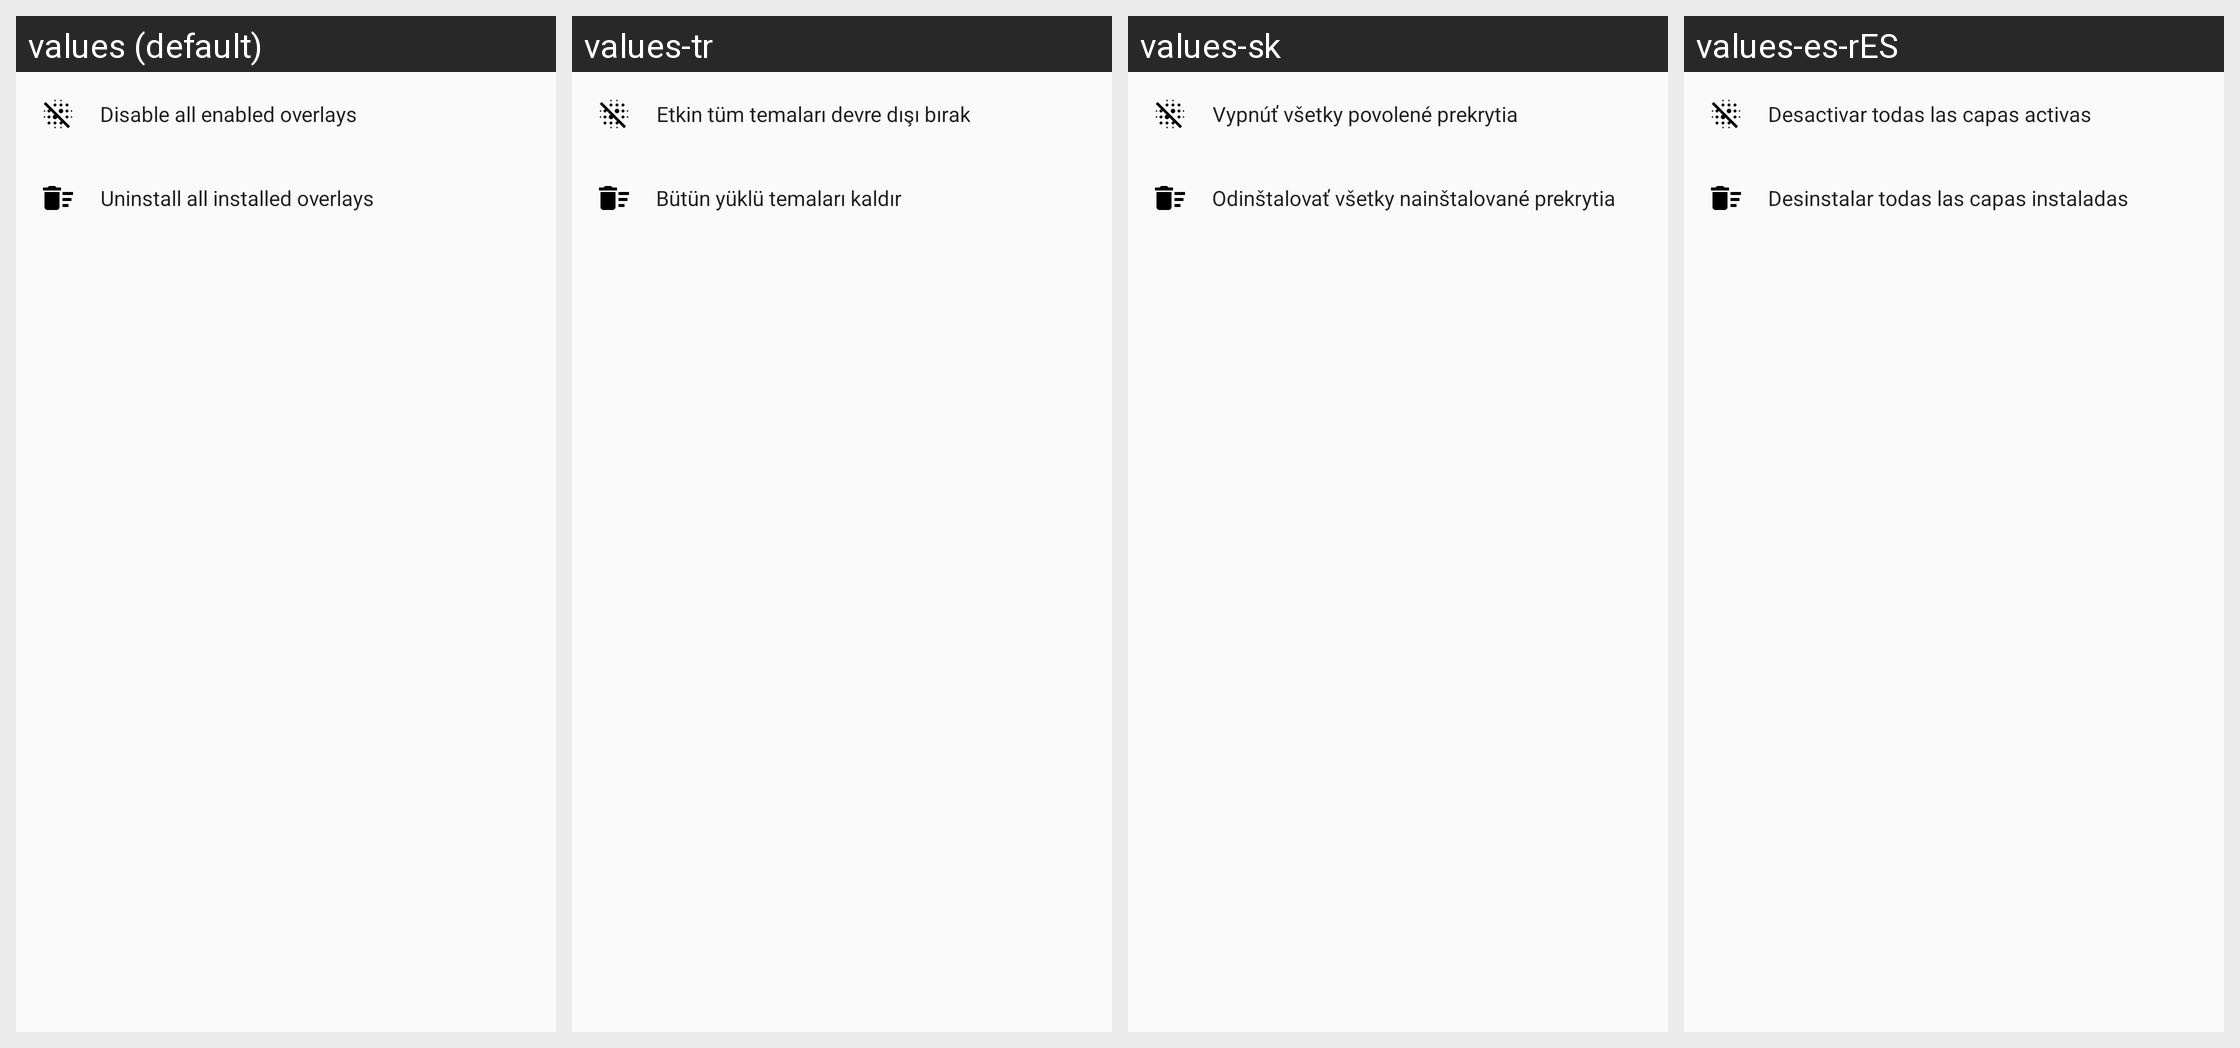

Here is an Android app screen in its default locale and in the app's own translations. Write out the translated-string differences for the strings that appear on this screen.
Android screen res/layout/restore_overlays_sheet_dialog.xml rendered under 4 locales, left to right: values (default), values-tr, values-sk, values-es-rES. Device: Nexus 5 (rendered at 1080×1920; each locale shown at half size, 540×960, under a caption strip naming it); theme AppTheme.
Other locales in the repository, not shown: values-ar, values-be, values-be-rBY, values-bg, values-bg-rBG, values-bn-rIN, values-ca, values-cs, values-cs-rCZ, values-da, values-de, values-de-rDE, values-el, values-es, values-et-rEE, values-fi, values-fi-rFI, values-fr, values-fr-rFR, values-he, values-hi, values-hr, values-hr-rHR, values-hu, values-hu-rHU, values-id, values-in, values-in-rID, values-it, values-it-rIT, values-iw-rIL, values-ja, values-ja-rJP, values-kab, values-ko, values-lt, values-lt-rLT, values-nl, values-nl-rNL, values-no, values-pl, values-pt-rBR, values-pt-rPT, values-ro, values-ru, values-sk-rSK, values-sr, values-sv-rSE, values-ta, values-ta-rIN, values-th, values-tr-rTR, values-uk, values-vi, values-zh, values-zh-rCN, values-zh-rHK, values-zh-rTW.
Strings drawn on this screen, with the default value and each locale's value (text and hints the layout hard-codes, and strings that could not be matched under every locale, appear in the picture but are not listed):

manage_system_overlay_disable
  values: Disable all enabled overlays
  values-tr: Etkin tüm temaları devre dışı bırak
  values-sk: Vypnúť všetky povolené prekrytia
  values-es-rES: Desactivar todas las capas activas

manage_system_overlay_uninstall
  values: Uninstall all installed overlays
  values-tr: Bütün yüklü temaları kaldır
  values-sk: Odinštalovať všetky nainštalované prekrytia
  values-es-rES: Desinstalar todas las capas instaladas
